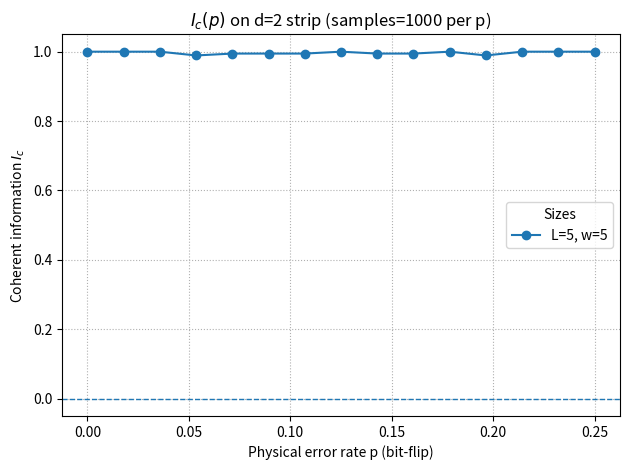

Here is the Python script that generated this plot:
'''
## 1. What the code is for

The goal is to estimate the coherent information I_c(p) of your code when qubits go through a bit-flip/phase-flip channel with probability $p$.

* This tells you how much quantum information the code can still carry.
* The script does this by Monte Carlo sampling: it simulates many random error patterns and counts how syndromes and logical errors appear.

---

## 2. Key objects

* **$H_Z$** → matrix that describes all **Z stabilizer checks** (rows = checks, columns = qubits).
* **$l_Z$** → vector that describes the **logical Z operator** (which qubits it touches).
* **$m_0$** → reference error pattern (you can set it to zeros if you like).
* **$k$** → number of logical qubits (for your Möbius strip, it’s $k=1$).

---

## 3. The sampling step

For each simulated error pattern:

1. **Draw random errors**: Each qubit flips with probability $p$.
   → This gives a binary vector $m$.
2. **Compute the syndrome**: Multiply $H_Z m \bmod 2$.
   → This tells you which stabilizers detect an error.
3. **Check logical error**: Compare $m - m_0$ with $l_Z$.
   → If they overlap oddly, then the error flips the logical qubit (so $x_X=1$); otherwise $x_X=0$.
4. **Store the pair $(\sigma_Z, x_X)$**.
   → That’s the data we need to estimate conditional probabilities.

---

## 4. Estimating entropy

## 5. Coherent information formula

## 6. Sweeping over error probability $p$
'''

import numpy as np
from collections import Counter
from typing import Tuple, Iterable, Dict, List

# -------------------------------
# Entropy estimators
# -------------------------------

def plug_in_entropy(prob: np.ndarray) -> float:
    p = prob[prob > 0.0]
    return 0.0 if p.size == 0 else float(-(p * np.log2(p)).sum())

def miller_madow_correction(num_bins_observed: int, num_samples: int) -> float:
    if num_samples <= 0 or num_bins_observed <= 1:
        return 0.0
    return (num_bins_observed - 1) / (2.0 * num_samples * np.log(2))

def histogram_probs(counts: Dict, N: int) -> np.ndarray:
    return np.array([c / N for c in counts.values()], dtype=float)

def conditional_entropy_from_joint(counts_joint: Dict[Tuple, int], N: int, key_left_len: int = 1) -> float:
    """
    Compute H(A|B) from joint counts over tuples (A,B).
    Here A is first key_left_len entries of the tuple.
    """
    cond_groups: Dict[Tuple, Counter] = {}
    for key, c in counts_joint.items():
        A = key[:key_left_len]
        B = key[key_left_len:]
        cond_groups.setdefault(B, Counter())
        cond_groups[B][A] += c

    H = 0.0
    mm_bias = 0.0
    for B, cnts in cond_groups.items():
        Nb = sum(cnts.values())
        if Nb == 0:
            continue
        pb = Nb / N
        probs = histogram_probs(cnts, Nb)
        Hb = plug_in_entropy(probs)
        H += pb * Hb
        mm_bias += pb * miller_madow_correction(len(cnts), Nb)
    return H + mm_bias

# -------------------------------
# Möbius/cylinder strip (d=2)
# -------------------------------

def build_mobius_code(L: int, w: int) -> Tuple[np.ndarray, np.ndarray, int]:
    assert L >= 2 and w >= 2

    nH = L * (w - 1)  # horizontal edges
    nV = L * w  # vertical edges
    n = nH + nV

    def idxH(y, x):
        return y * L + (x % L)

    def idxV(y, x):
        return nH + y * L + (x % L)

    # Z-check matrix
    rows = []
    for y in range(w - 1):
        for x in range(L):
            row = np.zeros(n, dtype=np.uint8)
            row[idxH(y, x)] ^= 1
            row[idxH(y, x - 1)] ^= 1
            row[idxV(y, x)] ^= 1
            row[idxV(y + 1, x)] ^= 1
            rows.append(row)
    H_Z = np.array(rows, dtype=np.uint8)

    # Logical Z along vertical edges in second row
    l_Z = np.zeros(n, dtype=np.uint8)
    y0 = w//2
    for x in range(L):
        l_Z[idxV(y0, x)] = 1

    return H_Z, l_Z, n

def build_mobius_code_dual(L: int, w: int) -> Tuple[np.ndarray, np.ndarray, int]:
    """
    Build H_X (plaquette checks) and l_X (vertical logical X) for a d=2 strip
    (periodic in x, open in y) with horizontal edges = L*(w-1), vertical edges = L*w.
    """
    nH = L * (w - 1)  # horizontal edges
    nV = L * w  # vertical edges
    n = nH + nV

    def idxH(y, x):
        return y * L + x  # horizontal edges indexed by y (row), x (column)

    def idxV(y, x):
        return nH + y * L + x  # vertical edges indexed by y (row), x (column)

    rows = []

    for y in range(w):
        for x in range(L):
            row = np.zeros(n, dtype=np.uint8)

            if y == 0:  # top row
                row[idxH(x, 0) if L == 1 else x] = 1  # top horizontal
                row[idxV(y, x)] = 1  # left vertical
                row[idxV(y, (x + 1) % L)] = 1  # right vertical
            elif y == w - 1:  # bottom row
                row[idxH(y - 1, x)] = 1  # bottom horizontal
                row[idxV(y, x)] = 1  # left vertical
                row[idxV(y, (x + 1) % L)] = 1  # right vertical
            else:  # middle row
                row[idxH(y - 1, x)] = 1  # top horizontal
                row[idxH(y, x)] = 1  # bottom horizontal
                row[idxV(y, x)] = 1  # left vertical
                row[idxV(y, (x + 1) % L)] = 1  # right vertical

            rows.append(row)

    H_X = np.array(rows, dtype=np.uint8)

    # Logical X along first vertical column
    l_X = np.zeros(n, dtype=np.uint8)
    for y in range(w):
        l_X[idxV(y, 0)] = 1

    return H_X, l_X, n

class CoherentInfoMC:
    """
    Estimate I_c(p) for CSS codes under i.i.d. X-errors (bit-flip) or full symmetric BSC.
    - If bitflip_only=True: I_c = k - H(X_L | Σ_Z).
    - If bitflip_only=False: symmetric BSC -> I_c = k - 2 H(X_L|Σ_Z)
      (approximation for independent X/Z errors).
    """
    def __init__(self, H_full: np.ndarray, l_op: np.ndarray, k: int = 1,
                 use_destabilisers: bool = True, dual: bool = False,
                 bitflip_only: bool = False, L: int | None = None, w: int | None = None):
        assert H_full.dtype == np.uint8 and l_op.dtype == np.uint8
        self.H_full = H_full
        self.l_op = l_op
        self.n = l_op.shape[0]
        self.k = int(k)
        self.bitflip_only = bool(bitflip_only)

        # Store geometry if given
        self.L = L
        self.w = w

        # ---------------------------
        # All rows are independent: skip row reduction
        # ---------------------------
        self.H_ind = self.H_full.copy()
        self.row_keep = np.arange(self.H_full.shape[0], dtype=int)
        self.r = self.H_full.shape[0]
        self.pivot_cols = list(range(self.r))

        # ---------------------------
        # Build destabiliser matrix R if requested
        # ---------------------------
        if use_destabilisers:
            if dual:
                # Optional: implement build_plaquette_destabilisers() if needed
                self.R = self.build_plaquette_destabilisers()
            else:
                self.R = self.build_vertex_destabilisers()

    def build_vertex_destabilisers(self) -> np.ndarray:
        n = self.n
        r = self.H_ind.shape[0]
        R_vertex = np.zeros((n, r), dtype=np.uint8)

        L, w, nH = self.L, self.w, self.L * (self.w - 1)

        # Vertical edge index
        def idxV(y, x):
            return nH + y * L + (x % L)

        # Logical X y-range
        logical_indices = np.where(self.l_op == 1)[0]
        logical_ys = (logical_indices - nH) // L
        y_min, y_max = logical_ys.min(), logical_ys.max()
        logical_edges = set(logical_indices)

        for j in range(r):
            y_j, x_j = divmod(j, L)
            dest = np.zeros(n, dtype=np.uint8)

            # Determine path direction
            if y_j < y_min:
                # Top → vertex
                path_ys = range(0, y_j + 1)
            elif y_j > y_max:
                # Bottom → vertex
                path_ys = range(w - 1, y_j, -1)
            else:
                # Vertex overlaps logical X → go bottom but avoid logical X
                path_ys = [y for y in range(w - 1, y_j - 1, -1) if idxV(y, x_j) not in logical_edges]

            # Fill path, skipping logical edges
            for y in path_ys:
                edge = idxV(y, x_j)
                if edge not in logical_edges:
                    dest[edge] = 1

            R_vertex[:, j] = dest

        rows, cols = np.where(R_vertex == 1)
        for r, c in zip(rows, cols):
            print(f"1 at row {r}, col {c}")

        return R_vertex

    def m0_from_sigma(self, sigma_reduced: np.ndarray) -> np.ndarray:
        """
        Compute the canonical error consistent with measured independent stabilizer syndrome.
        """
        return ((self.R @ sigma_reduced) % 2).astype(np.uint8)

    def sample_trial(self, p: float, rng: np.random.Generator) -> Tuple[Tuple[int, ...], int]:
        """
        Sample a random error m with probability p, compute its syndrome sigma,
        reconstruct canonical error m0 from independent stabilizers,
        and compute residual logical operator value x.
        """
        # Random error string
        m = (rng.random(self.n) < p).astype(np.uint8)

        # Full syndrome
        sigma_full = (self.H_full @ m) % 2

        # Independent stabilizer syndrome
        sigma_ind = sigma_full[self.row_keep]

        # Canonical error consistent with measured syndrome
        m0 = self.m0_from_sigma(sigma_ind)

        # Residual error
        diff = (m + m0) % 2  # addition mod 2 = XOR

        # Logical operator measurement
        x = int((diff @ self.l_op) % 2)

        return tuple(sigma_ind.tolist()), x

    def estimate_H_X_given_S(self, p: float, num_samples: int, seed: int | None = None) -> float:
        rng = np.random.default_rng(seed)
        joint = Counter()
        for _ in range(num_samples):
            sigma_ind, x = self.sample_trial(p, rng)
            joint[(x,) + sigma_ind] += 1
        print(joint)
        return conditional_entropy_from_joint(joint, num_samples, key_left_len=1)

    def coherent_info(self, p: float, num_samples: int, seed: int | None = None) -> float:
        """
        Return I_c for this noise model:
          - if bitflip_only: I_c = k - H(X_L | Σ_Z)
          - else: symmetric BSC approx: I_c = k - 2 H(X_L | Σ_Z)
        """
        H_XgS = self.estimate_H_X_given_S(p, num_samples, seed)
        if self.bitflip_only:
            return float(self.k) - 1.0 * H_XgS
        else:
            # print('$')
            return float(self.k) - 2.0 * H_XgS

def sweep_p_Ic(code: CoherentInfoMC, p_values: Iterable[float], num_samples: int, seed: int | None = None):
    p_list = np.array(list(p_values), dtype=float)
    rng = np.random.default_rng(seed)
    seeds = rng.integers(0, 2**31 - 1, size=len(p_list))
    Ic = np.zeros_like(p_list)
    for i, (p, s) in enumerate(zip(p_list, seeds)):
        Ic[i] = code.coherent_info(p, num_samples=num_samples, seed=int(s))
    return p_list, Ic

# -------------------------------
# Run & plot multiple sizes
# -------------------------------

if __name__ == "__main__":
    import matplotlib.pyplot as plt

    # Choose several sizes (roughly increasing distance ~ w) to see finite-size crossings
    sizes = [(5, 5, 5, 5)]
    k = 1
    # p grid (bit-flip/BSC); near threshold ~0.11 so cover 0.02..0.18
    p_grid = np.linspace(0.0, 0.25, 15)
    num_samples = 1000  # per p; increase for smoother monotone curves
    seed = 42

    plt.figure()
    legends = []
    for (L, w, l, W) in sizes:
        H_Z, l_Z, n = build_mobius_code(L, w)
        print(H_Z,H_Z.shape,l_Z,n)
        code = CoherentInfoMC(H_Z, l_Z, k=1, use_destabilisers=True, dual=False, L=L, w=w)
        p_list, Ic_z = sweep_p_Ic(code, p_grid, num_samples=num_samples, seed=seed)

        # Dual picture (Z-errors detected by X-plaquettes)
        # H_X, l_X, n = build_mobius_code_dual(L, w)
        # print(H_X,H_X.shape,l_X,n)
        # code = CoherentInfoMC(H_X, l_X, k=1, use_destabilisers=True, dual=True)
        # p_list, Ic_x = sweep_p_Ic(code, p_grid, num_samples=num_samples, seed=seed)

        print(p_list, Ic_z)
        plt.plot(p_list, Ic_z, marker='o')
        legends.append(f"L={l}, w={W}")

    plt.axhline(0.0, linestyle='--', linewidth=1)
    plt.xlabel("Physical error rate p (bit-flip)")
    plt.ylabel("Coherent information $I_c$")
    plt.title(f"$I_c(p)$ on d=2 strip (samples={num_samples} per p)")
    plt.grid(True, linestyle=':')
    plt.legend(legends, title="Sizes", loc="best")
    plt.tight_layout()
    plt.show()

'''
[0.         0.01785714 0.03571429 0.05357143 0.07142857 0.08928571
 0.10714286 0.125      0.14285714 0.16071429 0.17857143 0.19642857
 0.21428571 0.23214286 0.25      ] 
 
 [ 1.          0.93679273  0.78942731  0.59458185  0.37652388  0.15790775
 -0.05161777 -0.24257971 -0.41024489 -0.55223954 -0.6689805  -0.76114525
 -0.83309622 -0.88654776 -0.92567439]
 
 [ 1.          0.99074624  0.92747075  0.77687587  0.54444582  0.2646066
 -0.02439979 -0.28826754 -0.50798989 -0.67643478 -0.79565897 -0.87551452
 -0.92485012 -0.95377226 -0.96937676]
 
 [1.         0.99982294 0.99825186 0.99656882 0.9968508  0.99824935
 0.99933    0.99975712 0.9999242  0.99996952 0.99998585 0.99999401
 0.99999456 0.99999673 0.99999619]
 '''
